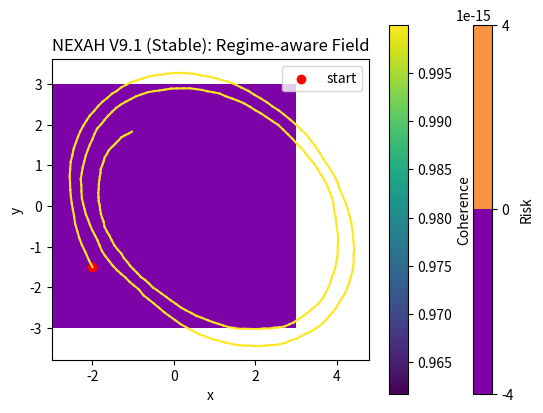

This chart was generated by the following Python code: (Note: this script raises an exception after producing the figure.)
import numpy as np
import matplotlib.pyplot as plt
import os

# ----------------------------
# 1. SAFE vector field
# ----------------------------
def F(x, y):
    # 🔥 bounded field (NO explosion!)
    return np.array([
        y + 0.2 * x,
        -x - 0.3*y + 0.05 * np.tanh(x)   # 🔥 statt x^2
    ])

# ----------------------------
# 2. SAFE coherence
# ----------------------------
def coherence(v, f):
    nv = np.linalg.norm(v)
    nf = np.linalg.norm(f)

    if nv < 1e-6 or nf < 1e-6:
        return 1.0

    return np.dot(v, f) / (nv * nf)

# ----------------------------
# 3. Regime classification
# ----------------------------
def classify_regime(x):
    r = np.linalg.norm(x)

    if r < 1.2:
        return "stable"
    elif r < 2.2:
        return "transition"
    else:
        return "collapse"

# ----------------------------
# 4. Risk function
# ----------------------------
def compute_risk(x, c):
    r = np.linalg.norm(x)
    base = r / 3.0

    risk = base * (1 - c)
    return np.clip(risk, 0, 1)

# ----------------------------
# 5. Grid field
# ----------------------------
def compute_field(x_range, y_range, res=120):
    X, Y = np.meshgrid(
        np.linspace(*x_range, res),
        np.linspace(*y_range, res)
    )

    R = np.zeros_like(X)

    for i in range(X.shape[0]):
        for j in range(X.shape[1]):
            pos = np.array([X[i, j], Y[i, j]])

            f = F(pos[0], pos[1])
            c = 1.0  # baseline

            R[i, j] = compute_risk(pos, c)

    return X, Y, R

# ----------------------------
# 6. Simulation
# ----------------------------
dt = 0.05
steps = 300

x = np.array([-2.0, -1.5])

trajectory = []
coherences = []

for _ in range(steps):
    trajectory.append(x.copy())

    f = F(x[0], x[1])

    noise = np.random.normal(0, 0.2, size=2)
    v = f + noise

    c = coherence(v, f)
    coherences.append(c)

    regime = classify_regime(x)

    # 🔥 regime-aware control
    if regime == "collapse":
        u = np.array([0.0, 1.0])
    elif regime == "transition":
        u = np.array([0.0, 0.4])
    else:
        u = np.array([0.0, 0.0])

    x = x + dt * (v + u)

    # 🔥 SAFETY CLIP (super wichtig!)
    if np.linalg.norm(x) > 5:
        x = x / np.linalg.norm(x) * 5

trajectory = np.array(trajectory)
coherences = np.array(coherences)

# ----------------------------
# 7. Field
# ----------------------------
X, Y, R = compute_field((-3, 3), (-3, 3))

# ----------------------------
# 8. Plot
# ----------------------------
fig, ax = plt.subplots()

im = ax.contourf(X, Y, R, levels=50, cmap="plasma")

# boundaries
ax.contour(X, Y, R, levels=[0.3], colors="white", linewidths=2)
ax.contour(X, Y, R, levels=[0.6], colors="red", linewidths=2)

# trajectory
for i in range(len(trajectory) - 1):
    ax.plot(
        trajectory[i:i+2, 0],
        trajectory[i:i+2, 1],
        color=plt.cm.viridis(coherences[i])
    )

ax.scatter(trajectory[0, 0], trajectory[0, 1], color="red", label="start")

ax.set_title("NEXAH V9.1 (Stable): Regime-aware Field")
ax.set_xlabel("x")
ax.set_ylabel("y")
ax.set_aspect('equal')

# colorbars
cbar1 = fig.colorbar(im, ax=ax)
cbar1.set_label("Risk")

sm = plt.cm.ScalarMappable(cmap='viridis')
sm.set_array(coherences)
cbar2 = fig.colorbar(sm, ax=ax)
cbar2.set_label("Coherence")

ax.legend()

# save
output_dir = os.path.join(os.path.dirname(__file__), "../output")
os.makedirs(output_dir, exist_ok=True)

path = os.path.join(output_dir, "v9_1_stable.png")
plt.savefig(path)
print("Saved:", path)

plt.close()
